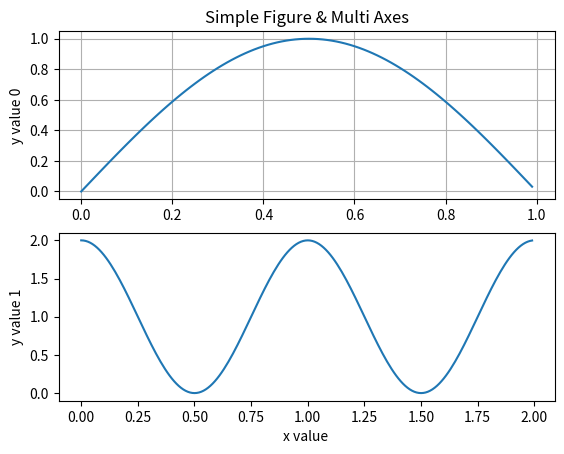

Write Python code to recreate this figure.
import matplotlib.pyplot as plt
import math

# 準備要被畫出來的資料
# x 為 0 ~ 1, 每隔 0.01 為一單位
# y 為 x 值乘上 pi
a1x = [i/100 for i in range(0 * 100, 1 * 100)]
a1y = [math.sin(math.pi * i) for i in a1x]

a2x = [i/100 for i in range(0 * 100, 2 * 100)]
a2y = [1 + math.cos(math.pi * i * 2) for i in a2x]

# 透過 subplots() 可以快速得到一個 figure 與一個 axes
# 也可以透過指定 subplots() 參數得到對應的 n x m 個 axes, (row, col, index)
# 得到的 axes list 順序 => 左上到右下.
fig, ax = plt.subplots(2,1)
print('Lenth of ax : {}'.format(len(ax)))
ax[0].plot(a1x, a1y)
ax[0].set(ylabel='y value 0', title='Simple Figure & Multi Axes')
ax[0].grid()

ax[1].set(xlabel='x value ', ylabel='y value 1')
ax[1].plot(a2x, a2y)

fig.savefig('gui_3.png')
plt.show()